Run: headless pygame with SDL's dummy video driver; simulated clock (each Clock.tick advances the game by its frame time, no real sleeping); random seed 0; keys injected as events and as key.get_pressed() state; no mouse input.
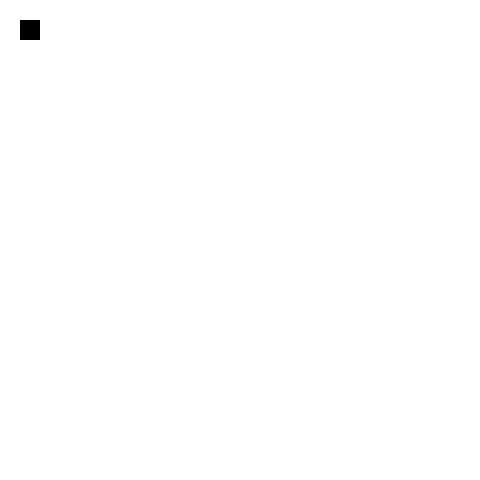
Frame 1 of 4 · flips 1–60 · no input
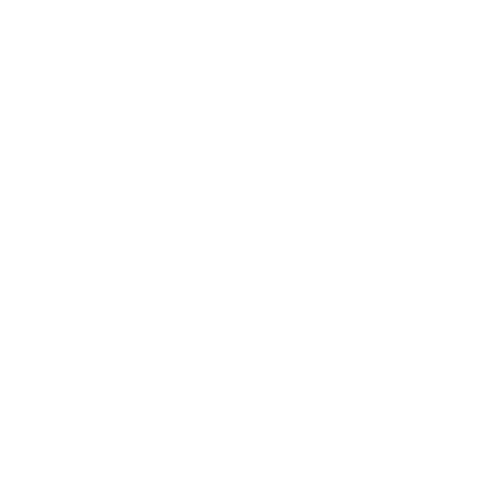
Frame 2 of 4 · flips 61–180 · tapped SPACE, RETURN · held RIGHT (→), D
Frame 3 of 4 · flips 181–300 · held DOWN (↓), S · screen unchanged from frame 2, image omitted
Frame 4 of 4 · flips 301–420 · held LEFT (←), A, UP (↑), W · screen unchanged from frame 3, image omitted

The pygame program that drew these frames:

import pygame
#Things we need
#initialise pygame
#make the pygame.display and set_mode (size of the screen)
#Set a caption
#get your clock out
#check for the es that have happened (if pygame.QUIT, then outside the loop, we do pygame.quit() (close pygame) and quit() (close application))


def main():

    class Ball:
        def __init__(self, x, y):
            self.x = x
            self.y = y
            self.speed = (0,0)
            self.colour = black

        def change_speed(self, speed):
            self.speed = speed

        def change_location(self):
            self.x = self.x + self.speed[0]
            self.y = self.y + self.speed[1]

    screen_width = 480
    screen_height = 480
    grid_size = 20
    grid_width = screen_width/grid_size
    grid_height = screen_height/grid_size
    playing = True


    white = (255,255,255)
    black = (0,0,0)
    game_screen = pygame.display.set_mode((screen_width, screen_height))
    pygame.display.set_caption("A ball.")
    clock = pygame.time.Clock()

    ball = Ball(20,20)

    def draw_gamescreen(game_screen):
        pygame.fill(game_screen, white)
        r = pygame.Rect(ball.x, ball.y, 20, 20)
        game_screen.draw.rect(r, ball.colour)


    while playing:
        for e in pygame.event.get():
            if e.type == pygame.QUIT:
                pygame.quit()
                quit()

            if e.type == pygame.KEYDOWN:
                match e.key:
                    case pygame.K_LEFT:
                        ball.change_speed((-20, 0))
                    case pygame.K_RIGHT:
                        ball.change_speed((20, 0))
                    case pygame.K_UP:
                        ball.change_speed((0, -20))
                    case pygame.K_DOWN:
                        ball.change_speed((0, 20))

            if e.type == pygame.KEYUP:
                if e.key == pygame.K_LEFT or e.key == pygame.K_RIGHT or e.key == pygame.K_UP or e.key == pygame.K_DOWN:
                    ball.change_speed((0,0))
        
        ball.change_location()
        game_screen.fill(white)
        r = pygame.Rect(ball.x, ball.y, 20, 20)
        pygame.draw.rect(game_screen, ball.colour, r)
        pygame.display.update()
        clock.tick(60)


if __name__ == "__main__":
    main()

pygame.quit()
quit()
